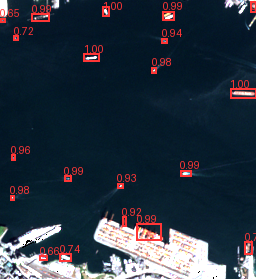

Data behind this chart, as committed beside it:
detection_id, class, confidence, longitude, latitude, image_id, acquired_utc
1, ship, 0.9992, -123.1, 49.31, COPERNICUS/S2_HARMONIZED/20250812T190931…, 2025-08-12T19:21:17.741000+00:00
2, ship, 0.9991, -123.1, 49.3, COPERNICUS/S2_HARMONIZED/20250812T190931…, 2025-08-12T19:21:17.741000+00:00
3, ship, 0.998, -123.1, 49.3, COPERNICUS/S2_HARMONIZED/20250812T190931…, 2025-08-12T19:21:17.741000+00:00
4, ship, 0.9921, -123.1, 49.31, COPERNICUS/S2_HARMONIZED/20250812T190931…, 2025-08-12T19:21:17.741000+00:00
5, ship, 0.9915, -123.1, 49.29, COPERNICUS/S2_HARMONIZED/20250812T190931…, 2025-08-12T19:21:17.741000+00:00
6, ship, 0.988, -123.1, 49.31, COPERNICUS/S2_HARMONIZED/20250812T190931…, 2025-08-12T19:21:17.741000+00:00
7, ship, 0.9878, -123.1, 49.29, COPERNICUS/S2_HARMONIZED/20250812T190931…, 2025-08-12T19:21:17.741000+00:00
8, ship, 0.9862, -123.1, 49.29, COPERNICUS/S2_HARMONIZED/20250812T190931…, 2025-08-12T19:21:17.741000+00:00
9, ship, 0.9778, -123.1, 49.29, COPERNICUS/S2_HARMONIZED/20250812T190931…, 2025-08-12T19:21:17.741000+00:00
10, ship, 0.9776, -123.1, 49.3, COPERNICUS/S2_HARMONIZED/20250812T190931…, 2025-08-12T19:21:17.741000+00:00
11, ship, 0.9601, -123.1, 49.3, COPERNICUS/S2_HARMONIZED/20250812T190931…, 2025-08-12T19:21:17.741000+00:00
12, ship, 0.9351, -123.1, 49.31, COPERNICUS/S2_HARMONIZED/20250812T190931…, 2025-08-12T19:21:17.741000+00:00
13, ship, 0.9255, -123.1, 49.29, COPERNICUS/S2_HARMONIZED/20250812T190931…, 2025-08-12T19:21:17.741000+00:00
14, ship, 0.9191, -123.1, 49.29, COPERNICUS/S2_HARMONIZED/20250812T190931…, 2025-08-12T19:21:17.741000+00:00
15, ship, 0.7421, -123.1, 49.29, COPERNICUS/S2_HARMONIZED/20250812T190931…, 2025-08-12T19:21:17.741000+00:00
16, ship, 0.7353, -123.1, 49.29, COPERNICUS/S2_HARMONIZED/20250812T190931…, 2025-08-12T19:21:17.741000+00:00
17, ship, 0.7238, -123.1, 49.31, COPERNICUS/S2_HARMONIZED/20250812T190931…, 2025-08-12T19:21:17.741000+00:00
18, ship, 0.6646, -123.1, 49.29, COPERNICUS/S2_HARMONIZED/20250812T190931…, 2025-08-12T19:21:17.741000+00:00
19, ship, 0.6514, -123.1, 49.31, COPERNICUS/S2_HARMONIZED/20250812T190931…, 2025-08-12T19:21:17.741000+00:00
20, ship, 0.6511, -123.1, 49.31, COPERNICUS/S2_HARMONIZED/20250812T190931…, 2025-08-12T19:21:17.741000+00:00
